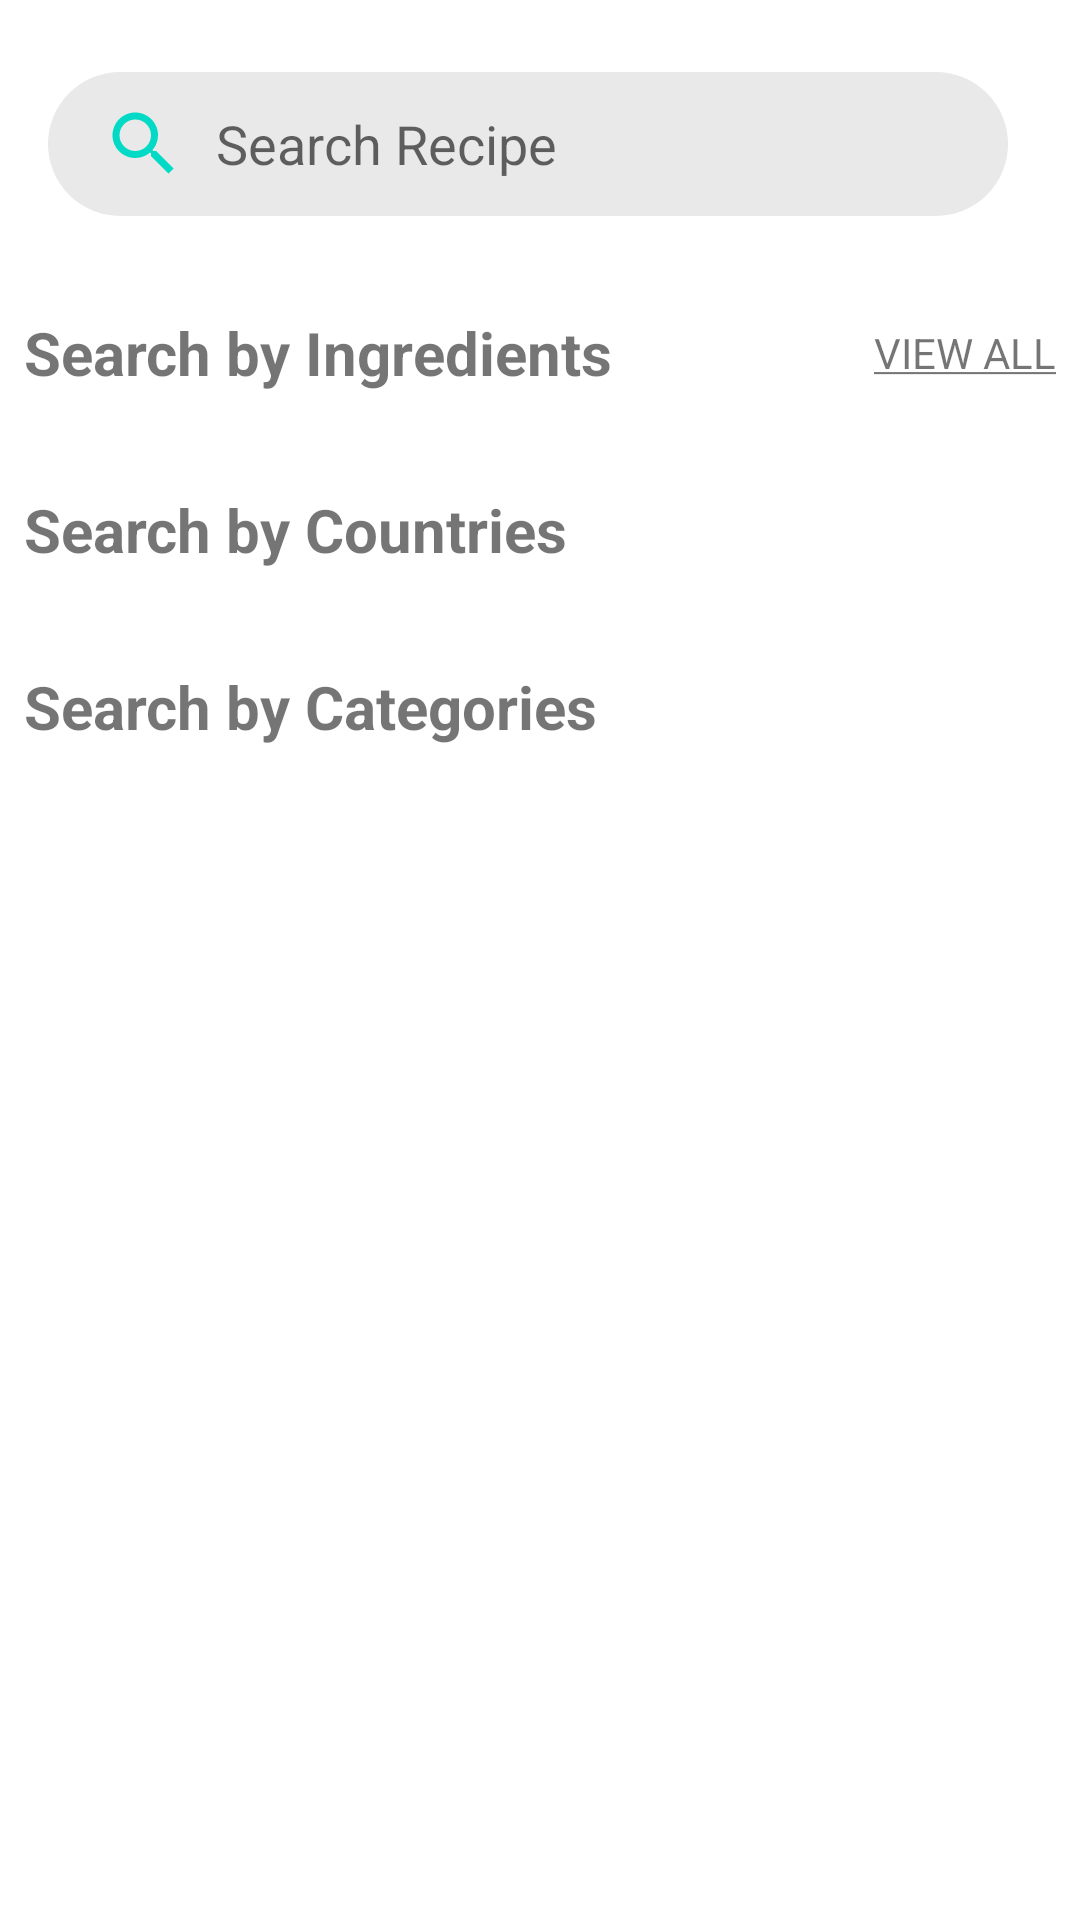

Layout XML and referenced resources for this Android screen:
<!-- AndroidManifest.xml: application theme Theme.FoodPlanner -->
<!-- res/layout/fragment_search.xml -->
<?xml version="1.0" encoding="utf-8"?>
<androidx.constraintlayout.motion.widget.MotionLayout xmlns:android="http://schemas.android.com/apk/res/android"
    xmlns:app="http://schemas.android.com/apk/res-auto"
    xmlns:tools="http://schemas.android.com/tools"
    android:id="@+id/motionLayout"
    android:layout_width="match_parent"
    android:layout_height="match_parent"
    android:focusable="true"
    android:focusableInTouchMode="true"
    app:layoutDescription="@xml/fragment_search_scene"
    tools:context=".ui.main.search.SearchFragment">


    <androidx.constraintlayout.utils.widget.MotionLabel
        android:id="@+id/motionLabelCancel"
        android:layout_width="wrap_content"
        android:layout_height="wrap_content"
        android:text="@string/cancel"
        android:textColor="@color/grey_text"
        android:textSize="12sp"
        android:textStyle="bold"
        app:layout_constraintBottom_toBottomOf="@id/searchView"
        app:layout_constraintEnd_toEndOf="@id/guidelineEnd"
        app:layout_constraintStart_toEndOf="@id/searchView"
        app:layout_constraintTop_toTopOf="@id/searchView" />

    <androidx.recyclerview.widget.RecyclerView
        android:id="@+id/recyclerViewSearchByNameResult"
        android:layout_width="0dp"
        android:layout_height="0dp"
        android:layout_marginTop="16dp"
        android:background="@color/white"
        android:elevation="0dp"
        android:orientation="vertical"
        app:layoutManager="androidx.recyclerview.widget.LinearLayoutManager"
        app:layout_constraintBottom_toBottomOf="parent"
        app:layout_constraintEnd_toStartOf="@+id/guidelineEnd"
        app:layout_constraintStart_toStartOf="@+id/guidelineStart"
        app:layout_constraintTop_toBottomOf="@id/searchView"
        tools:listitem="@layout/recycler_view_search_item" />

    <androidx.constraintlayout.widget.Guideline
        android:id="@+id/guidelineStart"
        android:layout_width="wrap_content"
        android:layout_height="wrap_content"
        android:orientation="vertical"
        app:layout_constraintGuide_begin="8dp" />

    <androidx.constraintlayout.widget.Guideline
        android:id="@+id/guidelineTop"
        android:layout_width="wrap_content"
        android:layout_height="wrap_content"
        android:orientation="horizontal"
        app:layout_constraintGuide_begin="8dp" />

    <androidx.constraintlayout.widget.Guideline
        android:id="@+id/guidelineBottom"
        android:layout_width="wrap_content"
        android:layout_height="wrap_content"
        android:orientation="horizontal"
        app:layout_constraintGuide_end="8dp" />

    <androidx.constraintlayout.widget.Guideline
        android:id="@+id/guidelineEnd"
        android:layout_width="wrap_content"
        android:layout_height="wrap_content"
        android:orientation="vertical"
        app:layout_constraintGuide_end="8dp" />

    <SearchView
        android:id="@+id/searchView"
        style="@style/Theme.FoodPlanner.SearchView"
        android:layout_width="0dp"
        android:layout_height="wrap_content"
        android:layout_marginStart="8dp"
        android:layout_marginTop="16dp"
        android:layout_marginEnd="16dp"
        android:queryHint="@string/search_recipe"
        app:layout_constraintEnd_toStartOf="@id/imageButtonMultiFilter"
        app:layout_constraintStart_toStartOf="@+id/guidelineStart"
        app:layout_constraintTop_toTopOf="@+id/guidelineTop" />

    <ImageButton
        android:id="@+id/imageButtonMultiFilter"
        android:layout_width="wrap_content"
        android:layout_height="0dp"
        android:adjustViewBounds="true"
        android:background="@drawable/shape_rounded_corners"
        android:backgroundTint="?colorButtonNormal"
        android:contentDescription="@string/multi_filter"
        android:src="@drawable/baseline_manage_search_24"
        app:layout_constraintBottom_toBottomOf="@id/searchView"
        app:layout_constraintEnd_toEndOf="@id/guidelineEnd"
        app:layout_constraintStart_toEndOf="@id/searchView"
        app:layout_constraintTop_toTopOf="@id/searchView" />


    <androidx.core.widget.NestedScrollView
        android:id="@+id/nestedScrollView"
        android:layout_width="0dp"
        android:layout_height="0dp"
        android:layout_marginTop="16dp"
        android:elevation="10dp"
        android:fillViewport="true"
        android:overScrollMode="never"
        android:scrollbars="none"
        app:layout_constraintBottom_toBottomOf="@id/guidelineBottom"
        app:layout_constraintEnd_toEndOf="@id/guidelineEnd"
        app:layout_constraintStart_toStartOf="@id/guidelineStart"
        app:layout_constraintTop_toBottomOf="@id/searchView">

        <androidx.constraintlayout.widget.ConstraintLayout
            android:id="@+id/constraintLayout"
            android:layout_width="match_parent"
            android:layout_height="match_parent">

            <TextView
                android:id="@+id/textView4"
                android:layout_width="wrap_content"
                android:layout_height="wrap_content"
                android:layout_marginTop="16dp"
                android:text="@string/search_by_ingredients"
                android:textSize="20sp"
                android:textStyle="bold"
                app:layout_constraintStart_toStartOf="parent"
                app:layout_constraintTop_toTopOf="parent" />

            <TextView
                android:id="@+id/textViewViewAllIngredient"
                android:layout_width="wrap_content"
                android:layout_height="wrap_content"
                android:text="@string/view_all"
                app:layout_constraintBottom_toBottomOf="@+id/textView4"
                app:layout_constraintEnd_toEndOf="parent"
                app:layout_constraintTop_toTopOf="@+id/textView4" />

            <androidx.recyclerview.widget.RecyclerView

                android:id="@+id/recyclerViewIngredient"
                android:layout_width="0dp"
                android:layout_height="wrap_content"
                android:layout_marginTop="16dp"
                android:orientation="horizontal"
                android:overScrollMode="never"
                android:scrollbars="none"
                app:layoutManager="androidx.recyclerview.widget.LinearLayoutManager"
                app:layout_constraintEnd_toEndOf="parent"
                app:layout_constraintStart_toStartOf="parent"
                app:layout_constraintTop_toBottomOf="@+id/textView4"
                tools:itemCount="10"
                tools:listitem="@layout/recycler_view_ingredient_item" />

            <TextView
                android:id="@+id/textView5"
                android:layout_width="wrap_content"
                android:layout_height="wrap_content"
                android:layout_marginTop="16dp"
                android:text="@string/search_by_categories"
                android:textSize="20sp"
                android:textStyle="bold"
                app:layout_constraintStart_toStartOf="parent"
                app:layout_constraintTop_toBottomOf="@+id/recyclerViewUserMeals" />

            <androidx.recyclerview.widget.RecyclerView
                android:id="@+id/recyclerViewIngredients"
                android:layout_width="0dp"
                android:layout_height="wrap_content"
                android:layout_marginTop="16dp"
                android:orientation="vertical"
                android:overScrollMode="never"
                android:scrollbars="none"
                app:layoutManager="androidx.recyclerview.widget.GridLayoutManager"
                app:layout_constraintBottom_toBottomOf="parent"
                app:layout_constraintEnd_toEndOf="parent"
                app:layout_constraintStart_toStartOf="parent"
                app:layout_constraintTop_toBottomOf="@+id/textView5"
                app:spanCount="3"
                tools:itemCount="10"
                tools:listitem="@layout/recycler_view_category_item" />

            <TextView
                android:id="@+id/textView6"
                android:layout_width="wrap_content"
                android:layout_height="wrap_content"
                android:layout_marginTop="16dp"
                android:text="@string/search_by_countries"
                android:textSize="20sp"
                android:textStyle="bold"
                app:layout_constraintStart_toStartOf="parent"
                app:layout_constraintTop_toBottomOf="@+id/recyclerViewIngredient" />

            <androidx.recyclerview.widget.RecyclerView
                android:id="@+id/recyclerViewAreas"
                android:layout_width="0dp"
                android:layout_height="wrap_content"
                android:layout_marginTop="16dp"
                android:orientation="horizontal"
                android:overScrollMode="never"
                android:scrollbars="none"
                app:layoutManager="androidx.recyclerview.widget.GridLayoutManager"
                app:layout_constraintEnd_toEndOf="parent"
                app:layout_constraintStart_toStartOf="parent"
                app:layout_constraintTop_toBottomOf="@+id/textView6"
                tools:itemCount="10"
                tools:listitem="@layout/recycler_view_category_item" />


            <TextView
                android:id="@+id/textView7"
                android:layout_width="wrap_content"
                android:layout_height="wrap_content"
                android:layout_marginTop="16dp"
                android:text="@string/search_by_user_meals"
                android:textSize="20sp"
                android:textStyle="bold"
                android:visibility="gone"
                app:layout_constraintStart_toStartOf="parent"
                app:layout_constraintTop_toBottomOf="@+id/recyclerViewAreas" />


            <TextView
                android:id="@+id/textViewViewAllUserMeals"
                android:layout_width="wrap_content"
                android:layout_height="wrap_content"
                android:text="@string/view_all"
                android:visibility="gone"
                app:layout_constraintBottom_toBottomOf="parent"
                app:layout_constraintEnd_toStartOf="parent"
                app:layout_constraintTop_toTopOf="@+id/textView7" />

            <androidx.recyclerview.widget.RecyclerView
                android:id="@+id/recyclerViewUserMeals"
                android:layout_width="0dp"
                android:layout_height="wrap_content"
                android:layout_marginTop="16dp"
                android:orientation="horizontal"
                android:visibility="gone"
                app:layoutManager="androidx.recyclerview.widget.GridLayoutManager"
                app:layout_constraintEnd_toStartOf="parent"
                app:layout_constraintStart_toStartOf="parent"
                app:layout_constraintTop_toBottomOf="@+id/textView7"
                tools:itemCount="10"
                tools:listitem="@layout/recycler_view_category_item" />

        </androidx.constraintlayout.widget.ConstraintLayout>

    </androidx.core.widget.NestedScrollView>

</androidx.constraintlayout.motion.widget.MotionLayout>
<!-- res/layout/recycler_view_search_item.xml (included above) -->
<?xml version="1.0" encoding="utf-8"?>
<TextView xmlns:android="http://schemas.android.com/apk/res/android"
    xmlns:tools="http://schemas.android.com/tools"
    android:id="@+id/editTextName"
    android:layout_width="match_parent"
    android:layout_height="wrap_content"
    android:padding="16dp"
    android:textSize="20sp"
    tools:text="recipe">

</TextView>
<!-- res/layout/recycler_view_ingredient_item.xml (included above) -->
<?xml version="1.0" encoding="utf-8"?>
<LinearLayout xmlns:android="http://schemas.android.com/apk/res/android"
    xmlns:app="http://schemas.android.com/apk/res-auto"
    xmlns:tools="http://schemas.android.com/tools"
    android:layout_width="120dp"
    android:layout_height="150dp"
    android:gravity="center"
    android:layout_gravity="center"
    android:orientation="vertical"
    android:padding="4dp">

    <ImageView
        android:id="@+id/imageViewThumbnail"
        android:layout_width="match_parent"
        android:layout_height="wrap_content"
        android:adjustViewBounds="true"
        android:layout_gravity="center"
        android:scaleType="centerCrop"
        tools:srcCompat="@tools:sample/avatars"
        android:contentDescription="@null" />

    <TextView
        android:id="@+id/textViewMealName"
        android:layout_width="wrap_content"
        android:layout_height="0dp"
        android:gravity="center"
        android:layout_weight="1"
        android:ellipsize="end"
        android:textStyle="bold"
        tools:text="TextView" />
</LinearLayout>
<!-- res/layout/recycler_view_category_item.xml (included above) -->
<?xml version="1.0" encoding="utf-8"?>
<LinearLayout xmlns:android="http://schemas.android.com/apk/res/android"
    xmlns:app="http://schemas.android.com/apk/res-auto"
    xmlns:tools="http://schemas.android.com/tools"
    android:layout_width="match_parent"
    android:layout_height="wrap_content"
    android:gravity="center"
    android:layout_gravity="center"
    android:orientation="vertical"
    android:padding="16dp">

    <com.google.android.material.imageview.ShapeableImageView
        android:id="@+id/imageViewThumbnail"
        android:layout_width="match_parent"
        android:layout_height="wrap_content"
        android:adjustViewBounds="true"
        android:layout_gravity="center"
        android:layout_weight="1"
        android:scaleType="centerCrop"
        app:shapeAppearanceOverlay="@style/Theme.FoodPlanner.ShapeableImageView_Rounded_50"
        tools:srcCompat="@tools:sample/avatars" />

    <TextView
        android:id="@+id/textViewMealName"
        android:layout_width="wrap_content"
        android:layout_height="wrap_content"
        android:layout_gravity="center"
        android:layout_weight="1"
        android:padding="8dp"
        android:textStyle="bold"
        tools:text="TextView" />
</LinearLayout>
<!-- resources referenced by this layout -->
<resources>
  <color name="grey_text">#787272</color>
  <color name="white">#FFFFFFFF</color>
  <!-- drawable shape_rounded_corners (drawable) -->
  <?xml version="1.0" encoding="utf-8"?>
  <shape xmlns:android="http://schemas.android.com/apk/res/android" android:shape="rectangle">
      <corners android:radius="20dp" />
  </shape>
  <string name="cancel">Cancel</string>
  <string name="multi_filter">multi_filter</string>
  <string name="search_by_categories">Search by Categories</string>
  <string name="search_by_countries">Search by Countries</string>
  <string name="search_by_ingredients">Search by Ingredients</string>
  <string name="search_by_user_meals">Search by User Meals</string>
  <string name="search_recipe">Search Recipe</string>
  <string name="view_all"><u>VIEW ALL</u></string>
  <style name="Theme.FoodPlanner.SearchView" parent="">
          <item name="android:background">@drawable/shape_search_view</item>
          <item name="android:imeOptions">actionSearch</item>
          <item name="android:queryBackground">@android:color/transparent</item>
          <item name="android:searchIcon">@drawable/ic_baseline_search_24</item>
          <item name="android:iconifiedByDefault">false</item>
      </style>
  <style name="Theme.FoodPlanner.ShapeableImageView_Rounded_50" parent="">
          <item name="cornerSize">50%</item>
      </style>
  <!-- drawable shape_search_view (drawable) -->
  <?xml version="1.0" encoding="utf-8"?>
  <shape xmlns:android="http://schemas.android.com/apk/res/android"
      android:shape="rectangle">
      <corners android:radius="40dp" />
      <solid android:color="@color/search_view_background"/>
  </shape>
  <!-- drawable ic_baseline_search_24 (drawable) -->
  <vector xmlns:android="http://schemas.android.com/apk/res/android"
      android:width="28dp"
      android:height="28dp"
      android:tint="?attr/colorAccent"
      android:viewportWidth="24"
      android:viewportHeight="24">
      <path
          android:fillColor="@android:color/white"
          android:pathData="M15.5,14h-0.79l-0.28,-0.27C15.41,12.59 16,11.11 16,9.5 16,5.91 13.09,3 9.5,3S3,5.91 3,9.5 5.91,16 9.5,16c1.61,0 3.09,-0.59 4.23,-1.57l0.27,0.28v0.79l5,4.99L20.49,19l-4.99,-5zM9.5,14C7.01,14 5,11.99 5,9.5S7.01,5 9.5,5 14,7.01 14,9.5 11.99,14 9.5,14z" />
  </vector>
  <color name="black">#FF000000</color>
  <style name="Theme.FoodPlanner.RadioButton" parent="Widget.AppCompat.CompoundButton.RadioButton">
          <item name="android:button">@drawable/selector_circular_checkbox</item>
          <item name="android:paddingStart">8dp</item>
          <item name="android:paddingTop">16dp</item>
          <item name="android:paddingBottom">16dp</item>
          <item name="android:paddingEnd">8dp</item>
      </style>
  <color name="search_view_background">#EAE9E9</color>
  <!-- drawable selector_circular_checkbox (drawable) -->
  <?xml version="1.0" encoding="utf-8"?>
  <selector xmlns:android="http://schemas.android.com/apk/res/android">
      <item android:drawable="@drawable/shape_checkbox_unchecked" android:state_checked="false" />
      <item android:drawable="@drawable/shape_checkbox_checked" android:state_checked="true" />
  </selector>
  <!-- drawable shape_checkbox_unchecked (drawable) -->
  <?xml version="1.0" encoding="utf-8"?>
  <shape xmlns:android="http://schemas.android.com/apk/res/android"
      android:shape="oval"
      android:useLevel="false">
      <size
          android:width="20dp"
          android:height="20dp" />
      <corners android:radius="1dp" />
  
      <stroke
          android:width="2dp"
          android:color="?colorOnBackground" />
      <solid android:color="@android:color/transparent" />
  </shape>
</resources>
